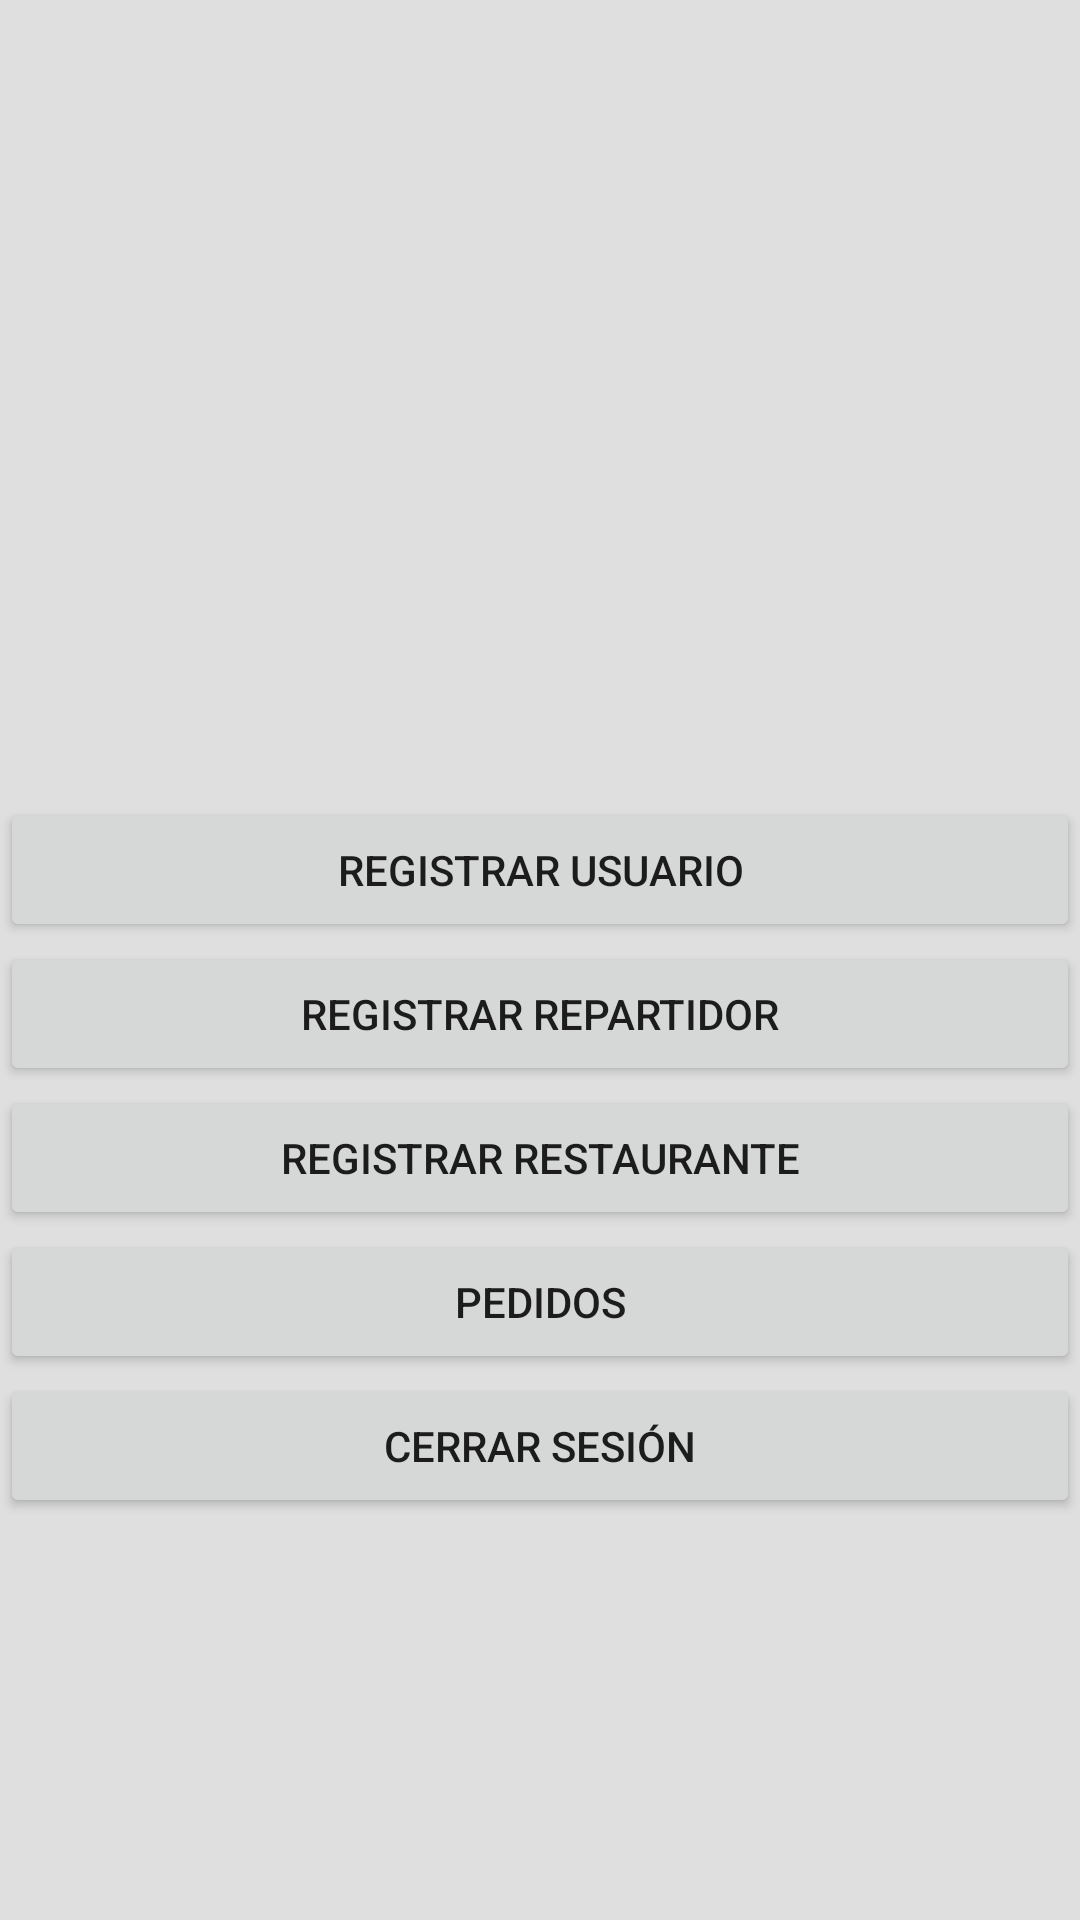

Here is an Android app screen rendered from its layout file. Give the layout XML and the strings, colors and styles it references.
<!-- AndroidManifest.xml: application theme Theme.MazStoreAdmin -->
<!-- res/layout/activity_main.xml -->
<?xml version="1.0" encoding="utf-8"?>
<androidx.constraintlayout.widget.ConstraintLayout xmlns:android="http://schemas.android.com/apk/res/android"
    xmlns:app="http://schemas.android.com/apk/res-auto"
    xmlns:tools="http://schemas.android.com/tools"
    android:layout_width="match_parent"
    android:layout_height="match_parent"
    tools:context=".MainActivity">

    <LinearLayout
        android:layout_width="match_parent"
        android:layout_height="match_parent"
        android:background="#DFDFDF"
        android:gravity="center_horizontal|top|center_vertical"
        android:orientation="vertical">

        <ImageView
            android:id="@+id/imageView"
            android:layout_width="310dp"
            android:layout_height="226dp"
            android:layout_marginTop="20dp"
            android:layout_marginBottom="20dp"
            app:srcCompat="@drawable/mazreparto2" />

        <Button
            android:id="@+id/button"
            android:layout_width="match_parent"
            android:layout_height="wrap_content"
            android:onClick="EnviarRegistro"
            android:text="Registrar Usuario" />

        <Button
            android:id="@+id/button2"
            android:layout_width="match_parent"
            android:layout_height="wrap_content"
            android:onClick="enviarRepartidor"
            android:text="Registrar repartidor" />

        <Button
            android:id="@+id/button3"
            android:layout_width="match_parent"
            android:layout_height="wrap_content"
            android:onClick="enviarRegistroRest"
            android:text="Registrar Restaurante" />

        <Button
            android:id="@+id/button5"
            android:layout_width="match_parent"
            android:layout_height="wrap_content"
            android:onClick="enviarListadoPedidos"
            android:text="Pedidos" />

        <Button
            android:id="@+id/button4"
            android:layout_width="match_parent"
            android:layout_height="wrap_content"
            android:onClick="cerrarSesion"
            android:text="Cerrar Sesión" />
    </LinearLayout>

</androidx.constraintlayout.widget.ConstraintLayout>
<!-- resources referenced by this layout -->
<resources>
  <style name="Theme.MazStoreAdmin" parent="Theme.MaterialComponents.DayNight.DarkActionBar">
          
          <item name="colorPrimary">@color/purple_500</item>
          <item name="colorPrimaryVariant">@color/purple_700</item>
          <item name="colorOnPrimary">@color/white</item>
          
          <item name="colorSecondary">@color/teal_200</item>
          <item name="colorSecondaryVariant">@color/teal_700</item>
          <item name="colorOnSecondary">@color/black</item>
          
          <item name="android:statusBarColor" tools:targetApi="l">?attr/colorPrimaryVariant</item>
          
      </style>
  <!-- not gathered from this repository: default colours our renderer supplied (Android Studio template values) -->
  <color name="purple_500">#FF6200EE</color>
  <color name="purple_700">#FF3700B3</color>
  <color name="teal_200">#FF03DAC5</color>
  <color name="teal_700">#FF018786</color>
  <color name="black">#FF000000</color>
  <color name="white">#FFFFFFFF</color>
</resources>
